2-way image classification set "classifier" from GitHub (CosmicEventHorizon/sanad_demo); label vocabulary: maternal, newborn.

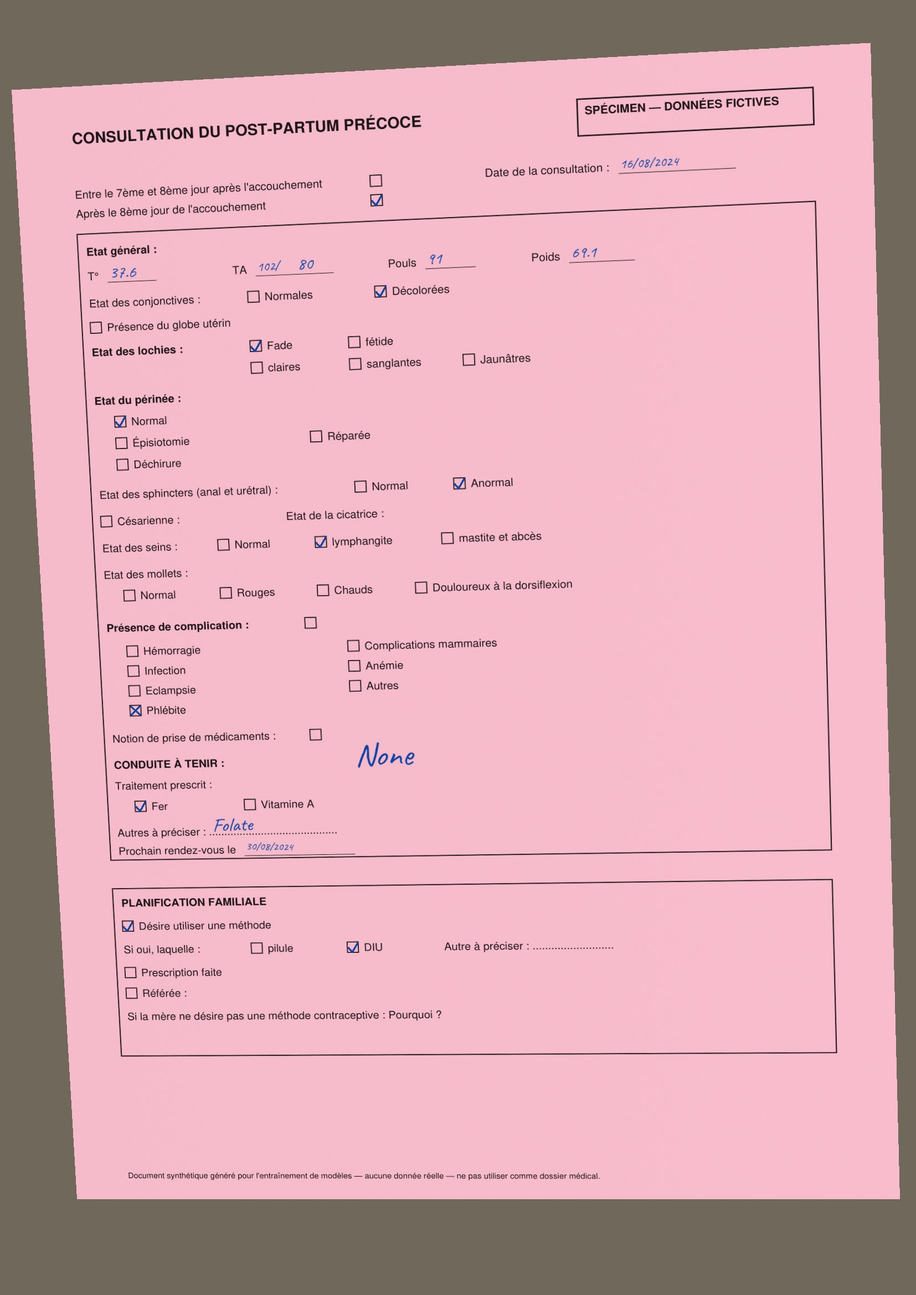
Label: maternal

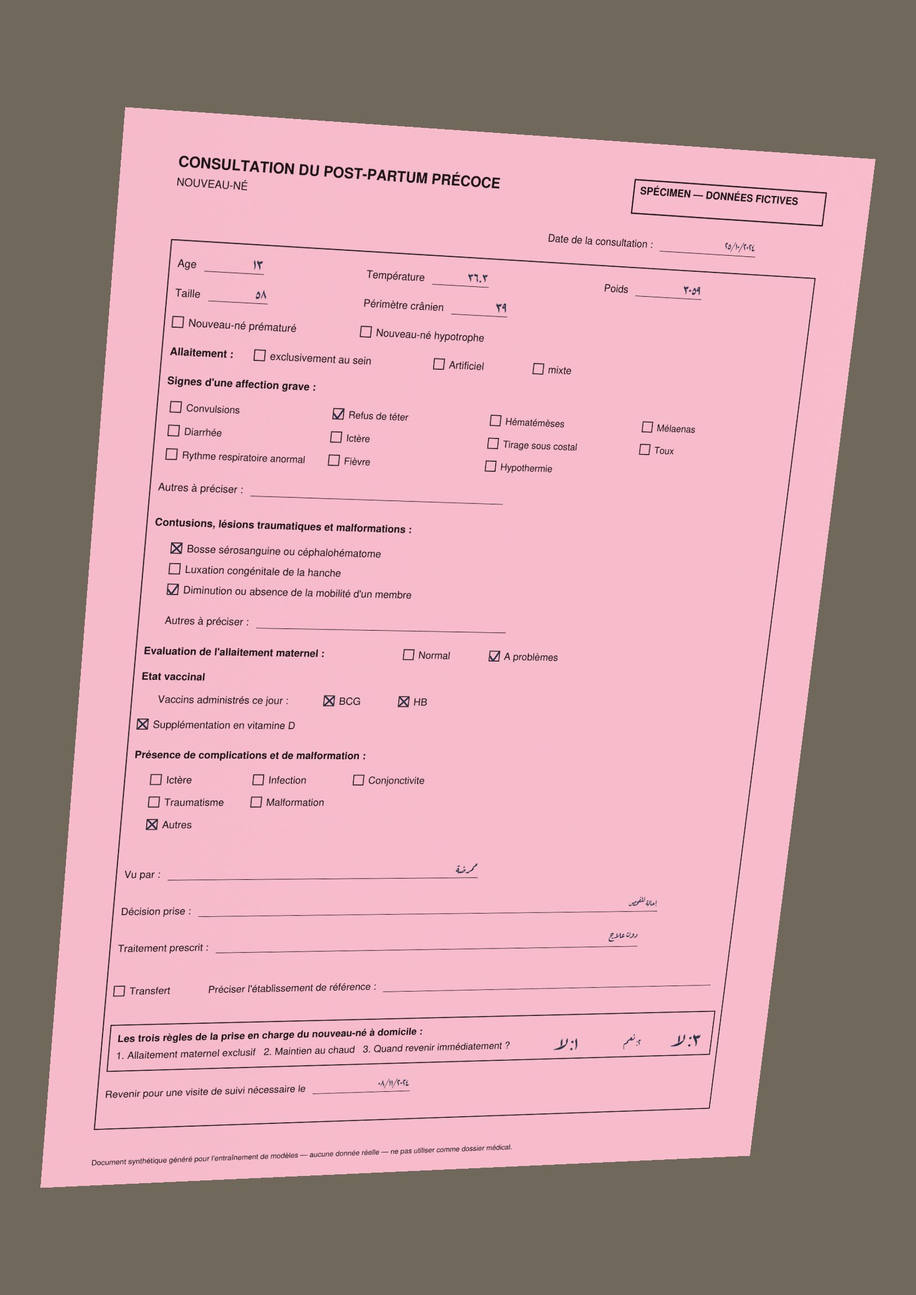
Label: newborn

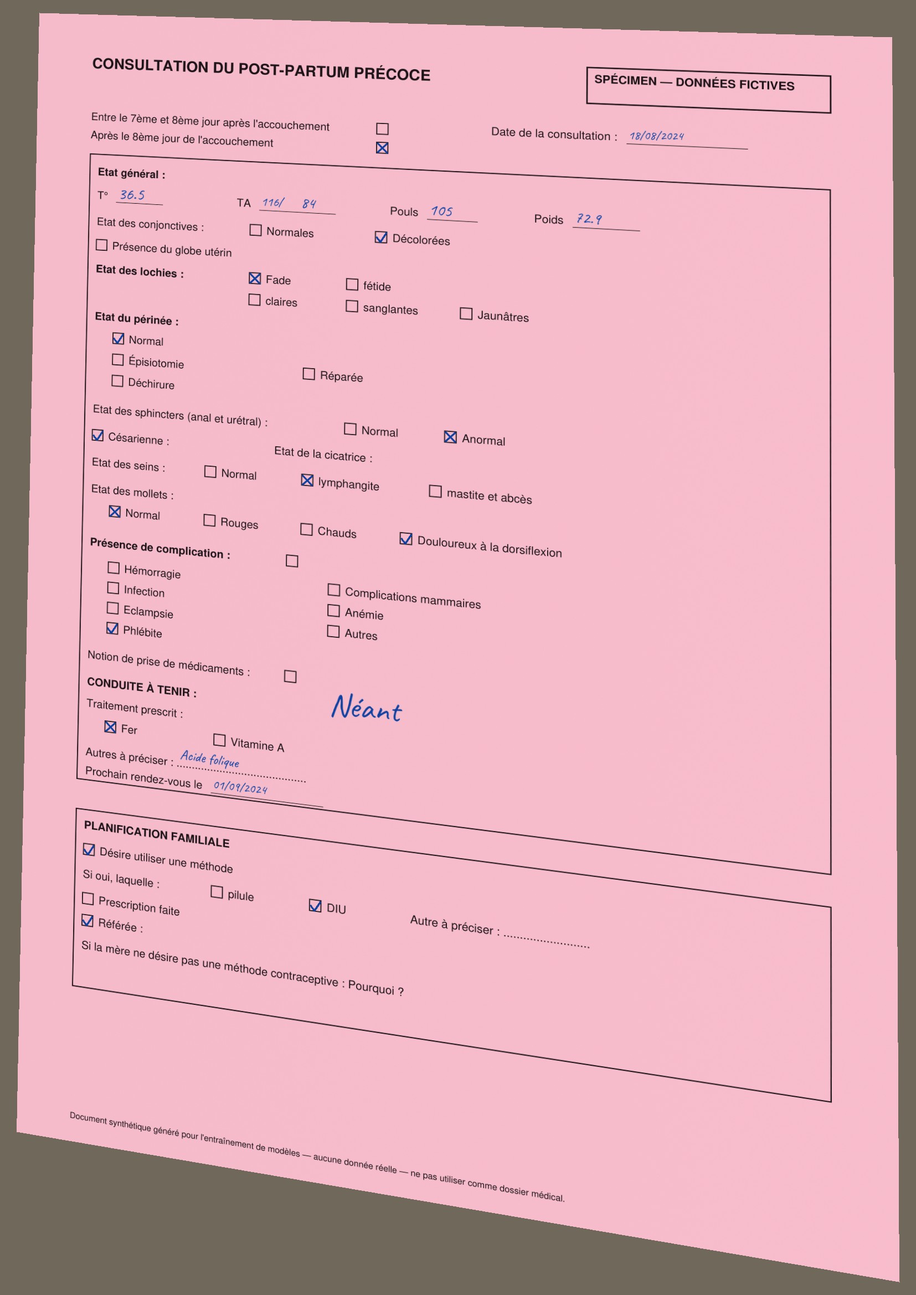
Label: maternal

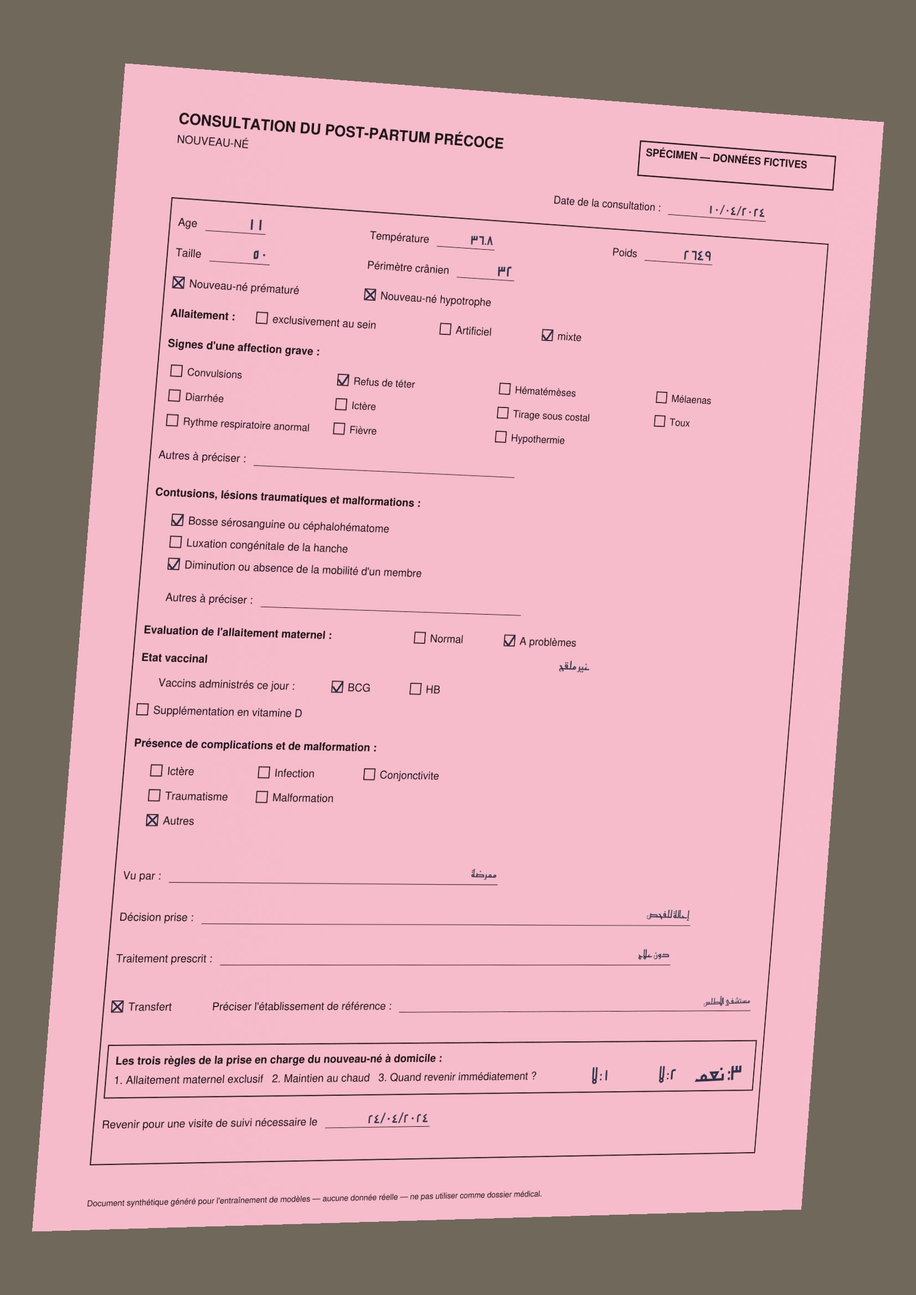
Label: newborn

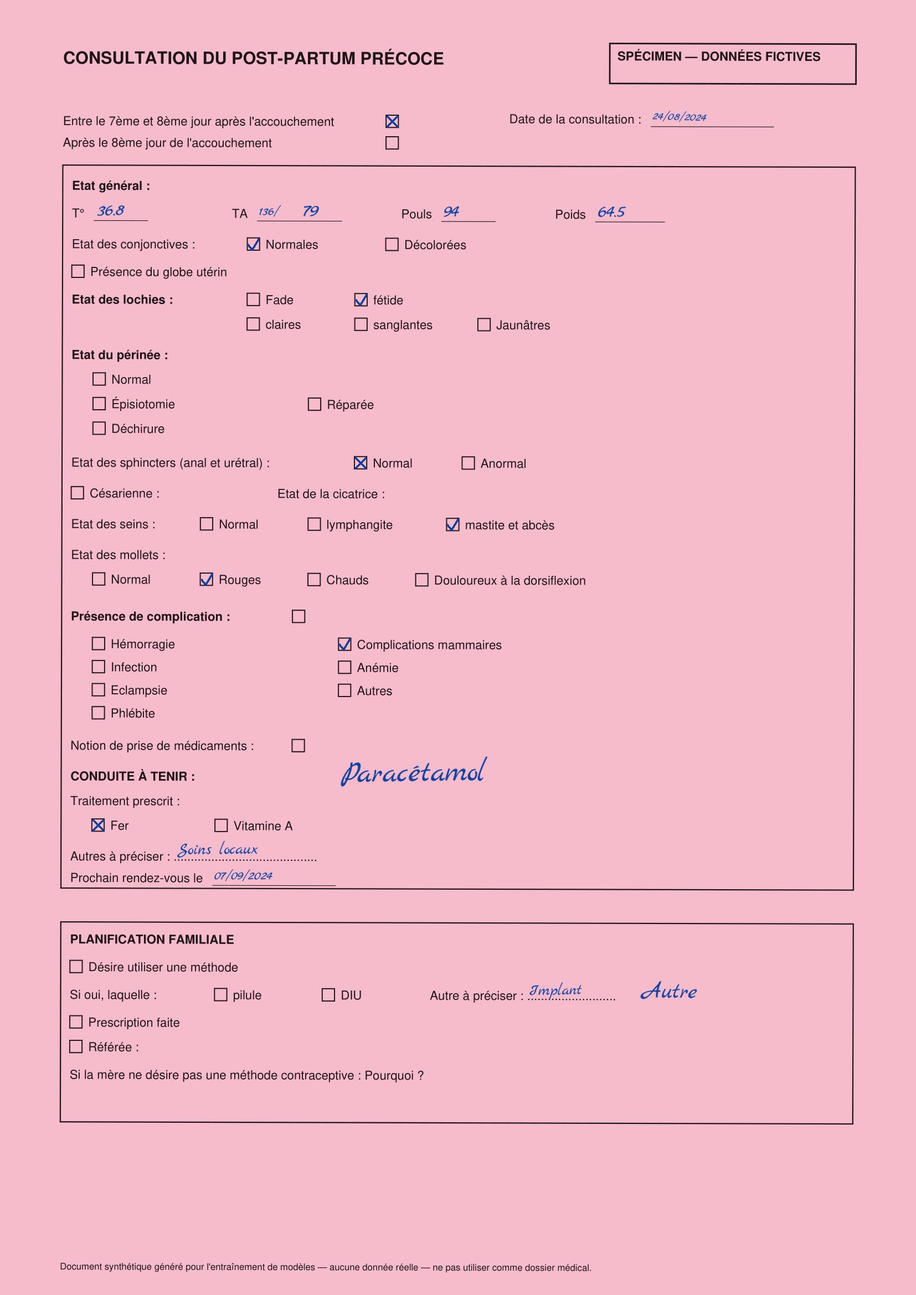
Label: maternal

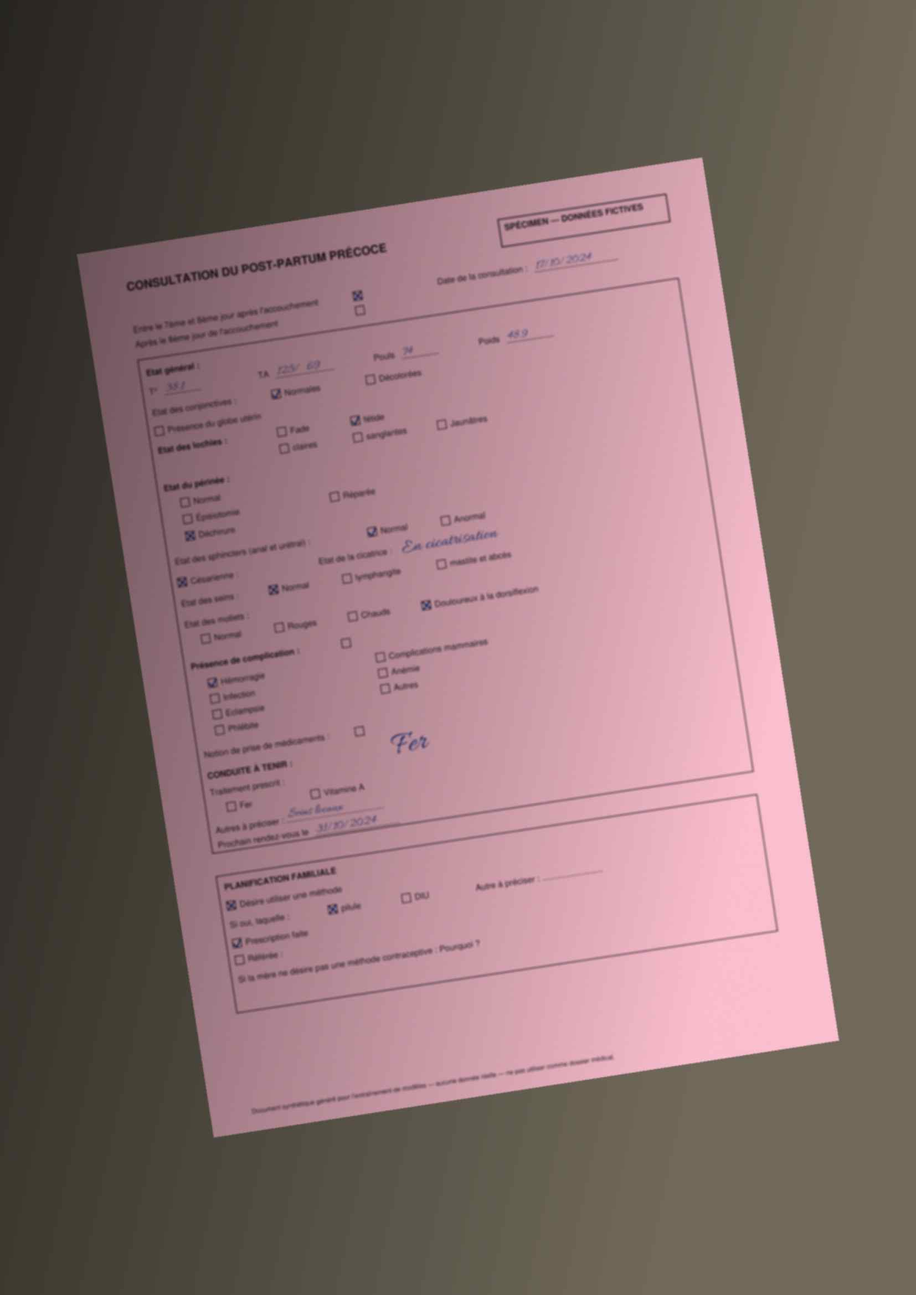
Label: maternal
